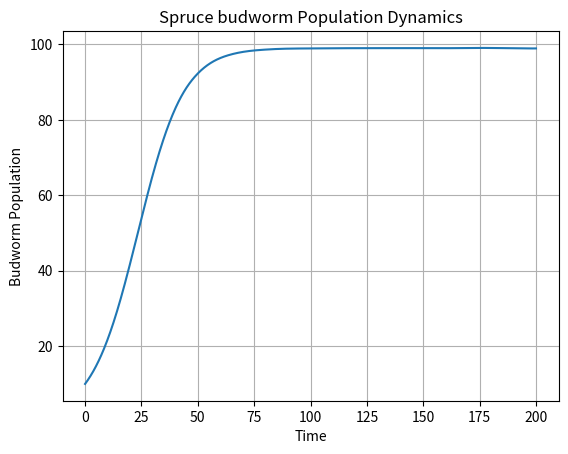

Reproduce this figure in Python.
from typing import Any

import matplotlib.pyplot as plt
import numpy as np
from scipy.integrate import solve_ivp


def spruce_budworm(
    t: float, n: float, r: float = 0.1, k: float = 100, b: float = 0.1
) -> float:
    """Model for the spruce budworm population dynamics.

    Parameters
    ----------
    t : float
        Time variable.
    n : float
        Budworm population at time t.
    r : float, optional
        Intrinsic growth rate, by default 0.1.
    k : float, optional
        Carrying capacity of the forest, by default 100.
    b : float, optional
        Predation rate, by default 0.1.

    Returns
    -------
    float
        Rate of change of the budworm population.
    """
    dndt = r * n * (1 - n / k) - (b * n**2) / (1 + n**2)
    return dndt


def plot_solution(solution: Any) -> None:
    """Plot the solution of the spruce budworm ODE.

    Parameters
    ----------
    solution : Any
        Solution object returned by solve_ivp.
    """
    plt.plot(solution.t, solution.y[0])
    plt.xlabel("Time")
    plt.ylabel("Budworm Population")
    plt.title("Spruce budworm Population Dynamics")
    plt.grid()
    plt.show()


def main(r=0.1, k=100, b=0.1, n0=10) -> None:
    """Main function to run the spruce budworm simulation.

    Parameters
    ----------
    r : float, optional
        Intrinsic growth rate, by default 0.1.
    k : float, optional
        Carrying capacity of the forest, by default 100.
    b : float, optional
        Predation rate, by default 0.1.
    n0 : int, optional
        Initial budworm population, by default 10.
    """
    # Time span
    t_span = (0, 200)
    t_eval = np.linspace(t_span[0], t_span[1], 1000)

    # Solve the ODE
    solution = solve_ivp(spruce_budworm, t_span, [n0], args=(r, k, b), t_eval=t_eval)

    # Plot the results
    plot_solution(solution)


if __name__ == "__main__":
    main()
